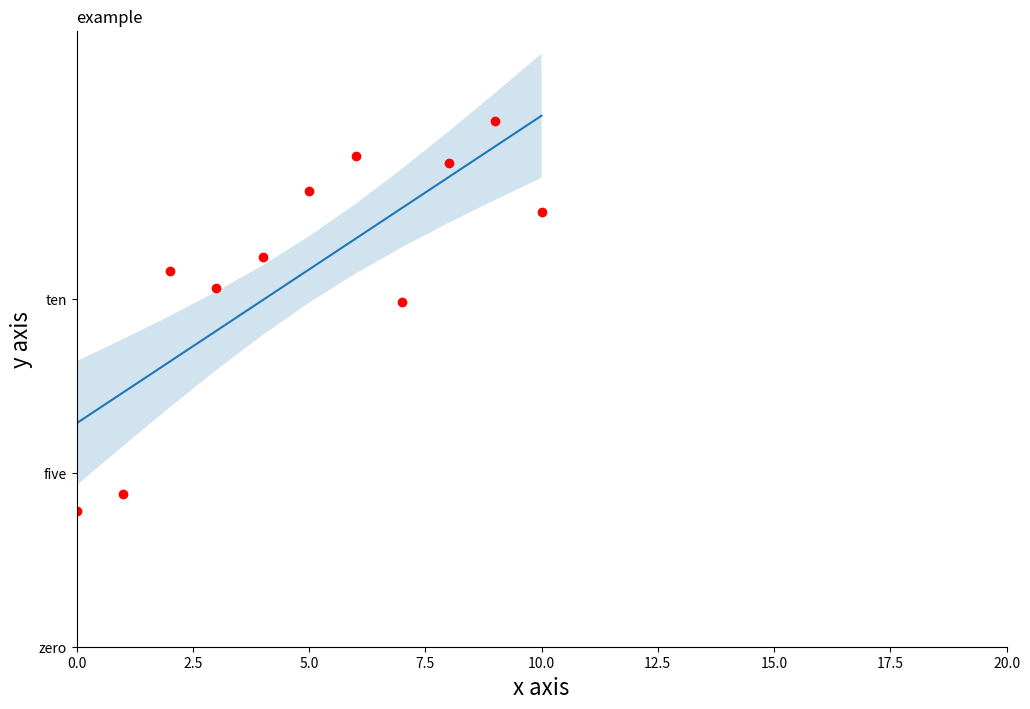

Python code for this plot:
import matplotlib.pyplot as plt
import numpy as np


# 生成绘图数据部分，跳过即可
N = 21
x = np.linspace(0, 10, 11)
y = [3.9, 4.4, 10.8, 10.3, 11.2, 13.1, 14.1,  9.9, 13.9, 15.1, 12.5]
a, b = np.polyfit(x, y, deg=1)
y_est = a * x + b
y_err = x.std() * np.sqrt(1/len(x) + (x - x.mean())**2 / np.sum((x - x.mean())**2))

#########绘图开始####################################3

# 建立figure
fig = plt.figure(figsize=(12,8))

# 建立axes
ax = fig.add_subplot(111)

ax.plot(x, y_est, '-')  # 绘制直线
ax.fill_between(x, y_est - y_err, y_est + y_err, alpha=0.2)  # 绘制区域
ax.plot(x, y, 'o', color='r')   # 绘制点集

# 添加属性
ax.set_xlabel('x axis',fontsize =16)
ax.set_ylabel('y axis',fontsize =16)
ax.set_title('example',loc='left')

ax.spines['top'].set_visible(False)  # 顶部坐标轴显示设置
ax.spines['right'].set_visible(False)  # 右部坐标轴显示设置

ax.set_xlim(0,20)
ax.set_yticks([0,5,10])
ax.set_yticklabels(['zero','five','ten'])

plt.show()